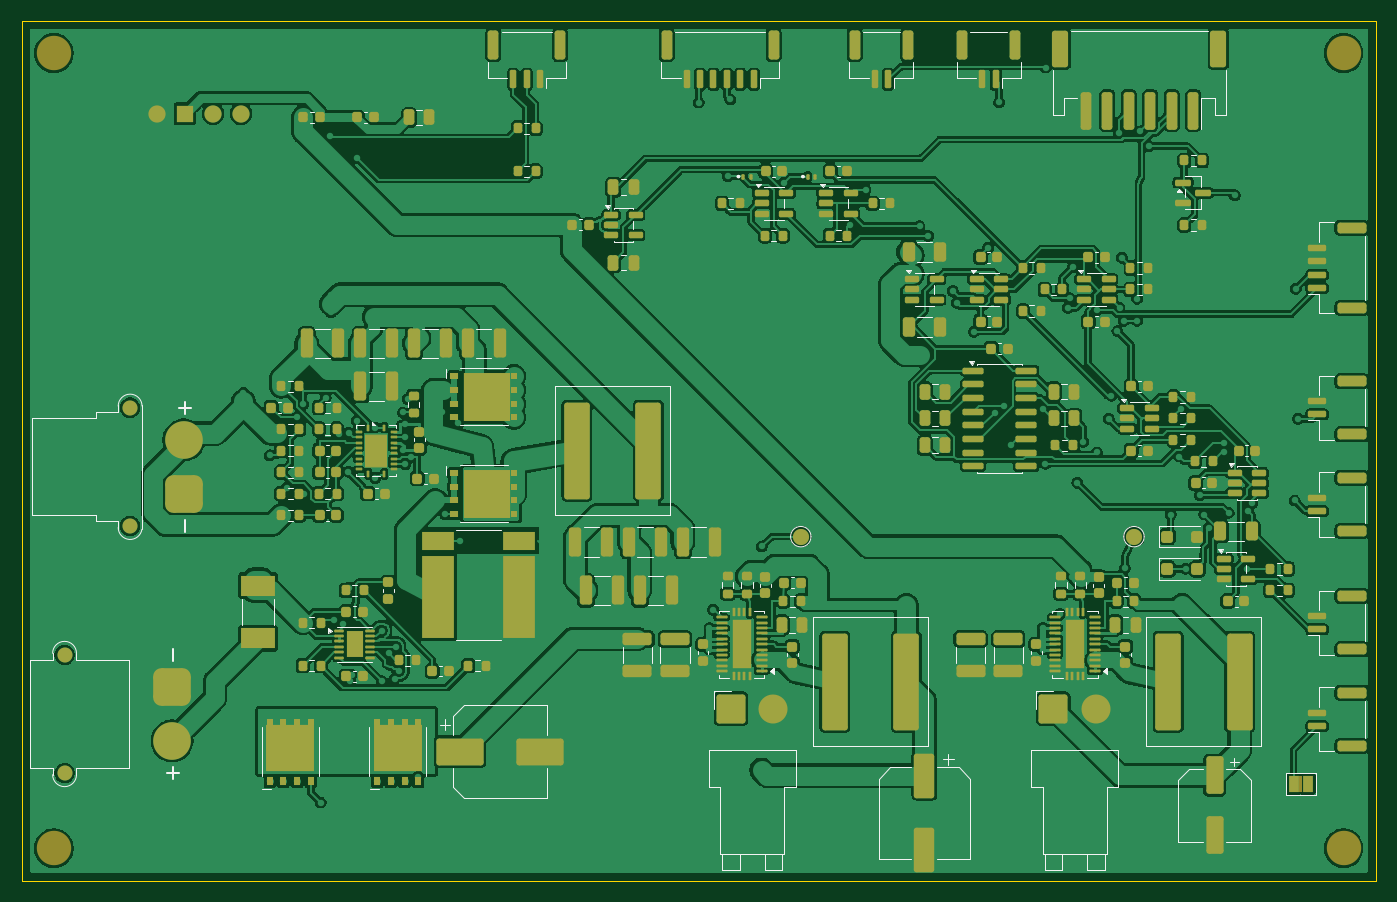
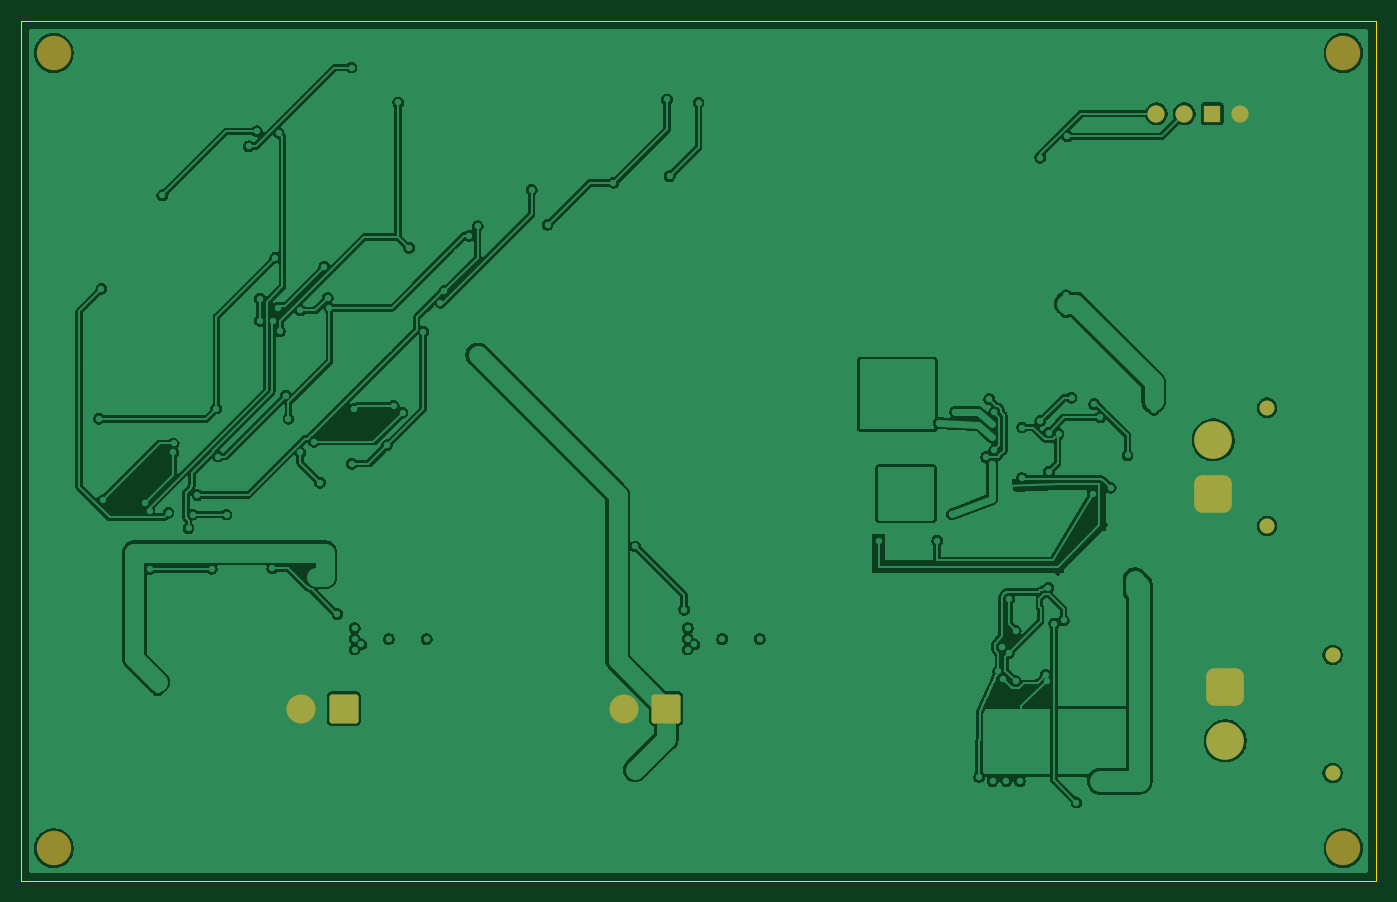
Circuit board: 9 layer files. Board 126.0 x 80.0 mm.
- bottom_copper: CA01_Avionique-B_Cu.gbl (237193 bytes)
- bottom_mask: CA01_Avionique-B_Mask.gbs (2054 bytes)
- paste: CA01_Avionique-B_Paste.gbp (459 bytes)
- bottom_silk: CA01_Avionique-B_Silkscreen.gbo (2064 bytes)
- outline: CA01_Avionique-Edge_Cuts.gm1 (625 bytes)
- top_copper: CA01_Avionique-F_Cu.gtl (598485 bytes)
- top_mask: CA01_Avionique-F_Mask.gts (21239 bytes)
- paste: CA01_Avionique-F_Paste.gtp (20638 bytes)
- top_silk: CA01_Avionique-F_Silkscreen.gto (51132 bytes)

=== bottom_copper: CA01_Avionique-B_Cu.gbl (237193 bytes, source omitted) ===
=== bottom_mask: CA01_Avionique-B_Mask.gbs (2054 bytes, source withheld) ===
=== paste: CA01_Avionique-B_Paste.gbp ===
%TF.GenerationSoftware,KiCad,Pcbnew,10.0.6*%
%TF.CreationDate,2026-10-02T11:00:12+02:00*%
%TF.ProjectId,CA01_Avionique,43413031-5f41-4766-996f-6e697175652e,rev?*%
%TF.SameCoordinates,Original*%
%TF.FileFunction,Paste,Bot*%
%TF.FilePolarity,Positive*%
%FSLAX46Y46*%
G04 Gerber Fmt 4.6, Leading zero omitted, Abs format (unit mm)*
G04 Created by KiCad (PCBNEW 10.0.6) date 2026-10-02 11:00:12*
%MOMM*%
%LPD*%
G01*
G04 APERTURE LIST*
G04 APERTURE END LIST*
M02*

=== bottom_silk: CA01_Avionique-B_Silkscreen.gbo (2064 bytes, source withheld) ===
=== outline: CA01_Avionique-Edge_Cuts.gm1 ===
%TF.GenerationSoftware,KiCad,Pcbnew,10.0.6*%
%TF.CreationDate,2026-10-02T11:00:12+02:00*%
%TF.ProjectId,CA01_Avionique,43413031-5f41-4766-996f-6e697175652e,rev?*%
%TF.SameCoordinates,Original*%
%TF.FileFunction,Profile,NP*%
%FSLAX46Y46*%
G04 Gerber Fmt 4.6, Leading zero omitted, Abs format (unit mm)*
G04 Created by KiCad (PCBNEW 10.0.6) date 2026-10-02 11:00:12*
%MOMM*%
%LPD*%
G01*
G04 APERTURE LIST*
%TA.AperFunction,Profile*%
%ADD10C,0.050000*%
%TD*%
G04 APERTURE END LIST*
D10*
X0Y0D02*
X126000000Y0D01*
X0Y-80000000D02*
X0Y0D01*
X126000000Y0D02*
X126000000Y-80000000D01*
X126000000Y-80000000D02*
X0Y-80000000D01*
M02*

=== top_copper: CA01_Avionique-F_Cu.gtl (598485 bytes, source omitted) ===
=== top_mask: CA01_Avionique-F_Mask.gts (21239 bytes, source omitted) ===
=== paste: CA01_Avionique-F_Paste.gtp (20638 bytes, source omitted) ===
=== top_silk: CA01_Avionique-F_Silkscreen.gto (51132 bytes, source omitted) ===
